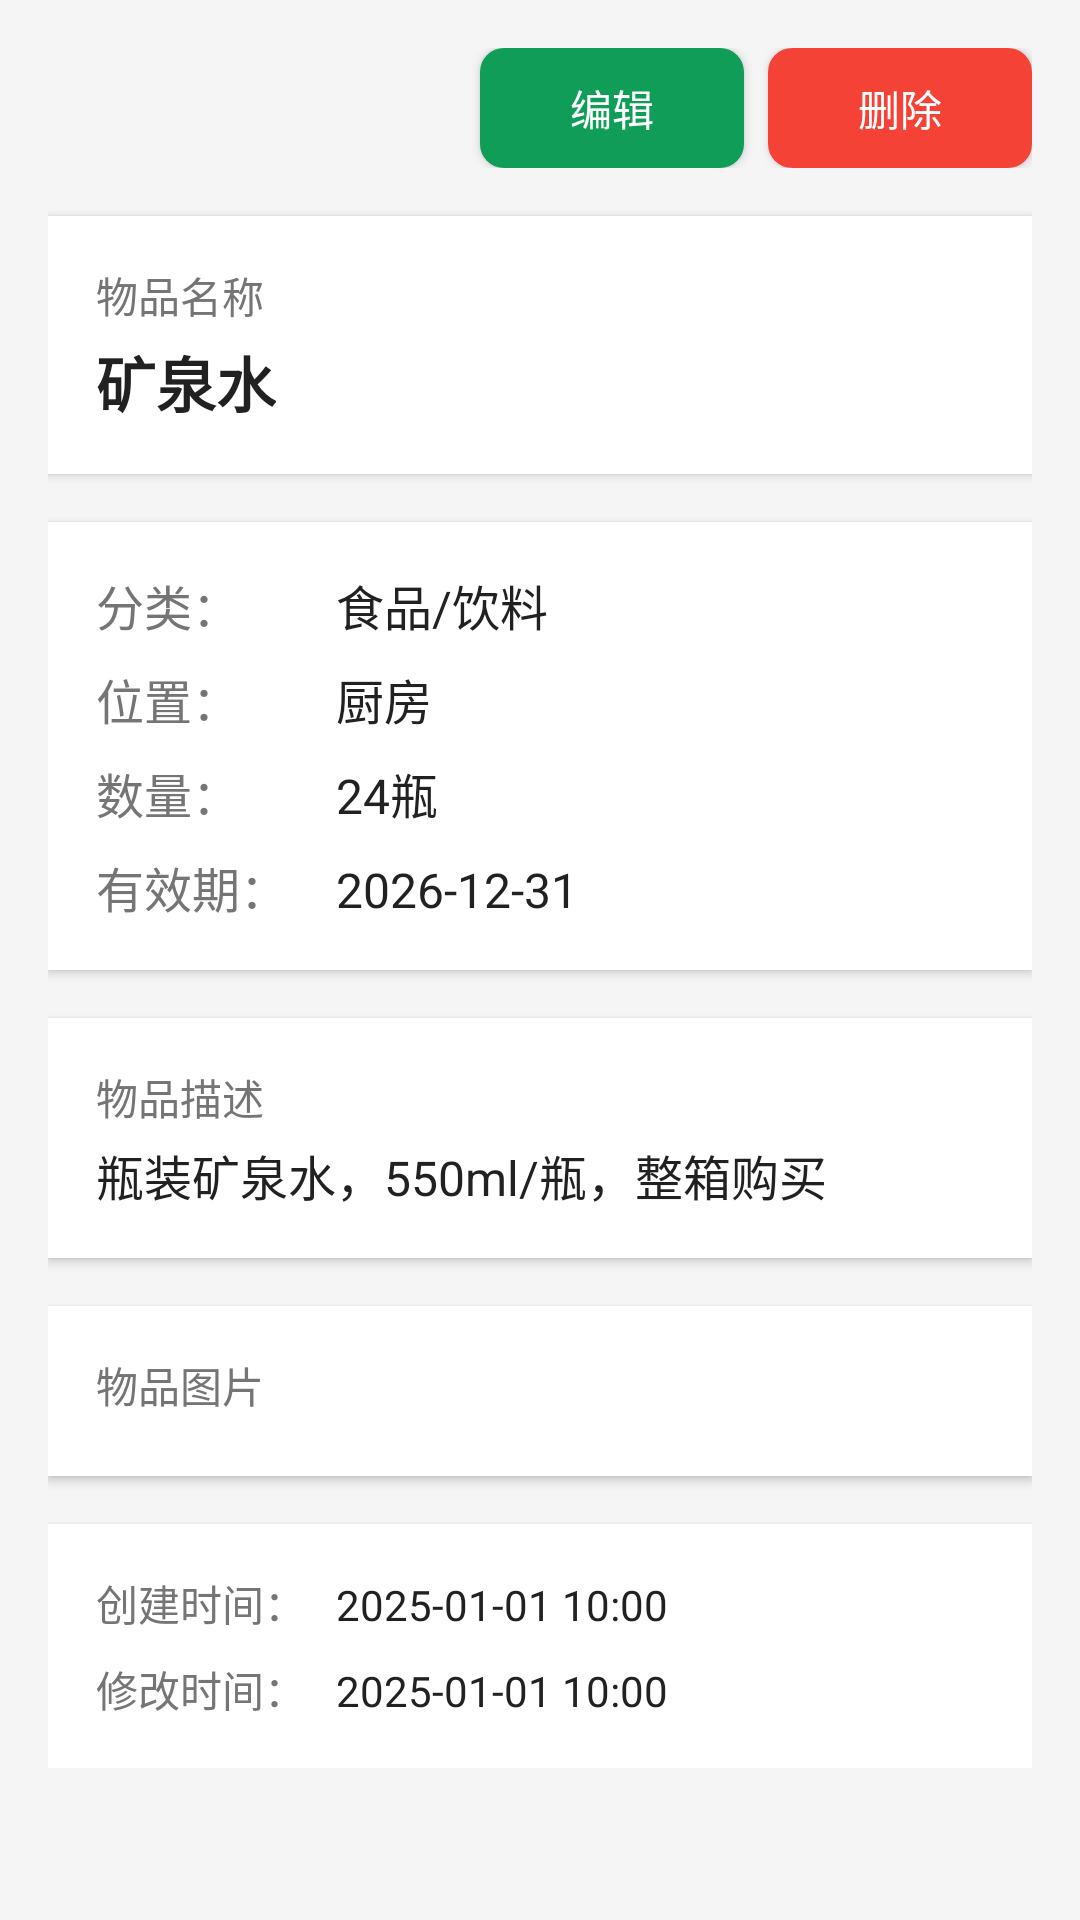

Android layout source for this screen:
<!-- AndroidManifest.xml: application theme Theme.Inventory -->
<!-- res/layout/activity_item_detail.xml -->
<?xml version="1.0" encoding="utf-8"?>
<ScrollView xmlns:android="http://schemas.android.com/apk/res/android"
    xmlns:tools="http://schemas.android.com/tools"
    android:layout_width="match_parent"
    android:layout_height="match_parent"
    android:background="@color/background"
    android:padding="16dp"
    tools:context=".ItemDetailActivity">

    <LinearLayout
        android:layout_width="match_parent"
        android:layout_height="wrap_content"
        android:orientation="vertical">

        
        <LinearLayout
            android:layout_width="match_parent"
            android:layout_height="wrap_content"
            android:gravity="end"
            android:layout_marginBottom="16dp">

            <Button
                android:id="@+id/btn_edit"
                android:layout_width="wrap_content"
                android:layout_height="40dp"
                android:background="@drawable/btn_primary_selector"
                android:text="编辑"
                android:textColor="@color/button_text"
                android:textSize="14sp"
                android:layout_marginEnd="8dp"/>

            <Button
                android:id="@+id/btn_delete"
                android:layout_width="wrap_content"
                android:layout_height="40dp"
                android:background="@drawable/btn_danger_selector"
                android:text="删除"
                android:textColor="@color/button_text"
                android:textSize="14sp"/>
        </LinearLayout>

        
        <LinearLayout
            android:layout_width="match_parent"
            android:layout_height="wrap_content"
            android:background="@color/surface"
            android:orientation="vertical"
            android:padding="16dp"
            android:layout_marginBottom="16dp"
            android:elevation="2dp"
            android:radius="8dp">

            <TextView
                android:layout_width="wrap_content"
                android:layout_height="wrap_content"
                android:text="物品名称"
                android:textColor="@color/text_secondary"
                android:textSize="14sp"
                android:layout_marginBottom="4dp"/>

            <TextView
                android:id="@+id/tv_item_name"
                android:layout_width="wrap_content"
                android:layout_height="wrap_content"
                android:text="矿泉水"
                android:textColor="@color/text_primary"
                android:textSize="20sp"
                android:textStyle="bold"/>
        </LinearLayout>

        
        <LinearLayout
            android:layout_width="match_parent"
            android:layout_height="wrap_content"
            android:background="@color/surface"
            android:orientation="vertical"
            android:padding="16dp"
            android:layout_marginBottom="16dp"
            android:elevation="2dp"
            android:radius="8dp">

            <LinearLayout
                android:layout_width="match_parent"
                android:layout_height="wrap_content"
                android:orientation="horizontal"
                android:layout_marginBottom="8dp">

                <TextView
                    android:layout_width="80dp"
                    android:layout_height="wrap_content"
                    android:text="分类："
                    android:textColor="@color/text_secondary"
                    android:textSize="16sp"/>

                <TextView
                    android:id="@+id/tv_category"
                    android:layout_width="wrap_content"
                    android:layout_height="wrap_content"
                    android:text="食品/饮料"
                    android:textColor="@color/text_primary"
                    android:textSize="16sp"/>
            </LinearLayout>

            <LinearLayout
                android:layout_width="match_parent"
                android:layout_height="wrap_content"
                android:orientation="horizontal"
                android:layout_marginBottom="8dp">

                <TextView
                    android:layout_width="80dp"
                    android:layout_height="wrap_content"
                    android:text="位置："
                    android:textColor="@color/text_secondary"
                    android:textSize="16sp"/>

                <TextView
                    android:id="@+id/tv_location"
                    android:layout_width="wrap_content"
                    android:layout_height="wrap_content"
                    android:text="厨房"
                    android:textColor="@color/text_primary"
                    android:textSize="16sp"/>
            </LinearLayout>

            <LinearLayout
                android:layout_width="match_parent"
                android:layout_height="wrap_content"
                android:orientation="horizontal"
                android:layout_marginBottom="8dp">

                <TextView
                    android:layout_width="80dp"
                    android:layout_height="wrap_content"
                    android:text="数量："
                    android:textColor="@color/text_secondary"
                    android:textSize="16sp"/>

                <TextView
                    android:id="@+id/tv_quantity"
                    android:layout_width="wrap_content"
                    android:layout_height="wrap_content"
                    android:text="24瓶"
                    android:textColor="@color/text_primary"
                    android:textSize="16sp"/>
            </LinearLayout>

            <LinearLayout
                android:layout_width="match_parent"
                android:layout_height="wrap_content"
                android:orientation="horizontal">

                <TextView
                    android:layout_width="80dp"
                    android:layout_height="wrap_content"
                    android:text="有效期："
                    android:textColor="@color/text_secondary"
                    android:textSize="16sp"/>

                <TextView
                    android:id="@+id/tv_expiry_date"
                    android:layout_width="wrap_content"
                    android:layout_height="wrap_content"
                    android:text="2026-12-31"
                    android:textColor="@color/text_primary"
                    android:textSize="16sp"/>

                <TextView
                    android:id="@+id/tv_expire_tip"
                    android:layout_width="wrap_content"
                    android:layout_height="wrap_content"
                    android:layout_marginStart="8dp"
                    android:background="@color/warning_near_expire"
                    android:paddingHorizontal="8dp"
                    android:paddingVertical="2dp"
                    android:text="临期"
                    android:textColor="@color/warning_text"
                    android:textSize="12sp"
                    android:visibility="gone"/>
            </LinearLayout>
        </LinearLayout>

        
        <LinearLayout
            android:layout_width="match_parent"
            android:layout_height="wrap_content"
            android:background="@color/surface"
            android:orientation="vertical"
            android:padding="16dp"
            android:layout_marginBottom="16dp"
            android:elevation="2dp"
            android:radius="8dp">

            <TextView
                android:layout_width="wrap_content"
                android:layout_height="wrap_content"
                android:text="物品描述"
                android:textColor="@color/text_secondary"
                android:textSize="14sp"
                android:layout_marginBottom="4dp"/>

            <TextView
                android:id="@+id/tv_description"
                android:layout_width="wrap_content"
                android:layout_height="wrap_content"
                android:text="瓶装矿泉水，550ml/瓶，整箱购买"
                android:textColor="@color/text_primary"
                android:textSize="16sp"/>
        </LinearLayout>

        
        <LinearLayout
            android:layout_width="match_parent"
            android:layout_height="wrap_content"
            android:background="@color/surface"
            android:orientation="vertical"
            android:padding="16dp"
            android:layout_marginBottom="16dp"
            android:elevation="2dp"
            android:radius="8dp">

            <TextView
                android:layout_width="wrap_content"
                android:layout_height="wrap_content"
                android:text="物品图片"
                android:textColor="@color/text_secondary"
                android:textSize="14sp"
                android:layout_marginBottom="4dp"/>

            <androidx.recyclerview.widget.RecyclerView
                android:id="@+id/rv_item_images"
                android:layout_width="match_parent"
                android:layout_height="wrap_content"
                android:orientation="horizontal"/>

        </LinearLayout>

        
        <LinearLayout
            android:layout_width="match_parent"
            android:layout_height="wrap_content"
            android:background="@color/surface"
            android:orientation="vertical"
            android:padding="16dp"
            android:elevation="2dp"
            android:radius="8dp">

            <LinearLayout
                android:layout_width="match_parent"
                android:layout_height="wrap_content"
                android:orientation="horizontal"
                android:layout_marginBottom="8dp">

                <TextView
                    android:layout_width="80dp"
                    android:layout_height="wrap_content"
                    android:text="创建时间："
                    android:textColor="@color/text_secondary"
                    android:textSize="14sp"/>

                <TextView
                    android:id="@+id/tv_create_time"
                    android:layout_width="wrap_content"
                    android:layout_height="wrap_content"
                    android:text="2025-01-01 10:00"
                    android:textColor="@color/text_primary"
                    android:textSize="14sp"/>
            </LinearLayout>

            <LinearLayout
                android:layout_width="match_parent"
                android:layout_height="wrap_content"
                android:orientation="horizontal">

                <TextView
                    android:layout_width="80dp"
                    android:layout_height="wrap_content"
                    android:text="修改时间："
                    android:textColor="@color/text_secondary"
                    android:textSize="14sp"/>

                <TextView
                    android:id="@+id/tv_update_time"
                    android:layout_width="wrap_content"
                    android:layout_height="wrap_content"
                    android:text="2025-01-01 10:00"
                    android:textColor="@color/text_primary"
                    android:textSize="14sp"/>
            </LinearLayout>
        </LinearLayout>

    </LinearLayout>
</ScrollView>
<!-- resources referenced by this layout -->
<resources>
  <color name="background">#F5F5F5</color>
  <color name="button_text">#FFFFFF</color>
  <color name="surface">#FFFFFF</color>
  <color name="text_primary">#212121</color>
  <color name="text_secondary">#757575</color>
  <color name="warning_near_expire">#FF9800</color>
  <color name="warning_text">#FFFFFF</color>
  <!-- drawable btn_danger_selector (drawable) -->
  <?xml version="1.0" encoding="utf-8"?>
  <selector xmlns:android="http://schemas.android.com/apk/res/android">
      <item android:state_pressed="true">
          <shape android:shape="rectangle">
              <solid android:color="@color/danger_pressed" />
              <corners android:radius="8dp" />
          </shape>
      </item>
      <item>
          <shape android:shape="rectangle">
              <solid android:color="@color/danger" />
              <corners android:radius="8dp" />
          </shape>
      </item>
  </selector>
  <!-- drawable btn_primary_selector (drawable) -->
  <?xml version="1.0" encoding="utf-8"?>
  <selector xmlns:android="http://schemas.android.com/apk/res/android">
      
      <item android:state_pressed="true">
          <shape android:shape="rectangle">
              <solid android:color="@color/button_primary_pressed" />
              <corners android:radius="8dp" />
          </shape>
      </item>
      
      <item>
          <shape android:shape="rectangle">
              <solid android:color="@color/button_primary" />
              <corners android:radius="8dp" />
          </shape>
      </item>
  </selector>
  <style name="Theme.Inventory" parent="Theme.Material3.DayNight.NoActionBar">
          
          <item name="colorPrimary">@color/primary</item>
          <item name="colorPrimaryVariant">@color/primary_variant</item>
          <item name="colorSecondary">@color/secondary</item>
          <item name="colorSecondaryVariant">@color/secondary_variant</item>
  
          
          <item name="colorOnPrimary">@color/button_text</item>
          <item name="colorOnSecondary">@color/button_text</item>
          <item name="colorOnBackground">@color/text_primary</item>
          <item name="colorOnSurface">@color/text_primary</item>
  
          
          <item name="android:colorBackground">@color/background</item>
          <item name="colorSurface">@color/surface</item>
  
          
          <item name="colorError">@color/text_error</item>
          <item name="colorOnError">@color/warning_text</item>
  
          
          <item name="android:statusBarColor" tools:targetApi="21">?attr/colorPrimary</item>
          <item name="android:navigationBarColor" tools:targetApi="21">?attr/colorSurface</item>
  
          
          <item name="materialButtonStyle">@style/Widget.Inventory.Button.Primary</item>
      </style>
  <color name="danger_pressed">#D32F2F</color>
  <color name="danger">#F44336</color>
  <color name="button_primary_pressed">#0B7D48</color>
  <color name="button_primary">#0F9D58</color>
  <color name="primary">#0F9D58</color>
  <color name="primary_variant">#0B7D48</color>
  <color name="secondary">#4285F4</color>
  <color name="secondary_variant">#3367D6</color>
  <color name="text_error">#F44336</color>
  <style name="Widget.Inventory.Button.Primary" parent="Widget.Material3.Button.ElevatedButton">
          <item name="backgroundTint">@color/button_primary</item>
          
          <item name="android:background">@drawable/btn_primary_selector</item>
          <item name="android:textColor">@color/button_text</item>
          <item name="cornerRadius">8dp</item>
          <item name="android:minHeight">48dp</item>
      </style>
</resources>
